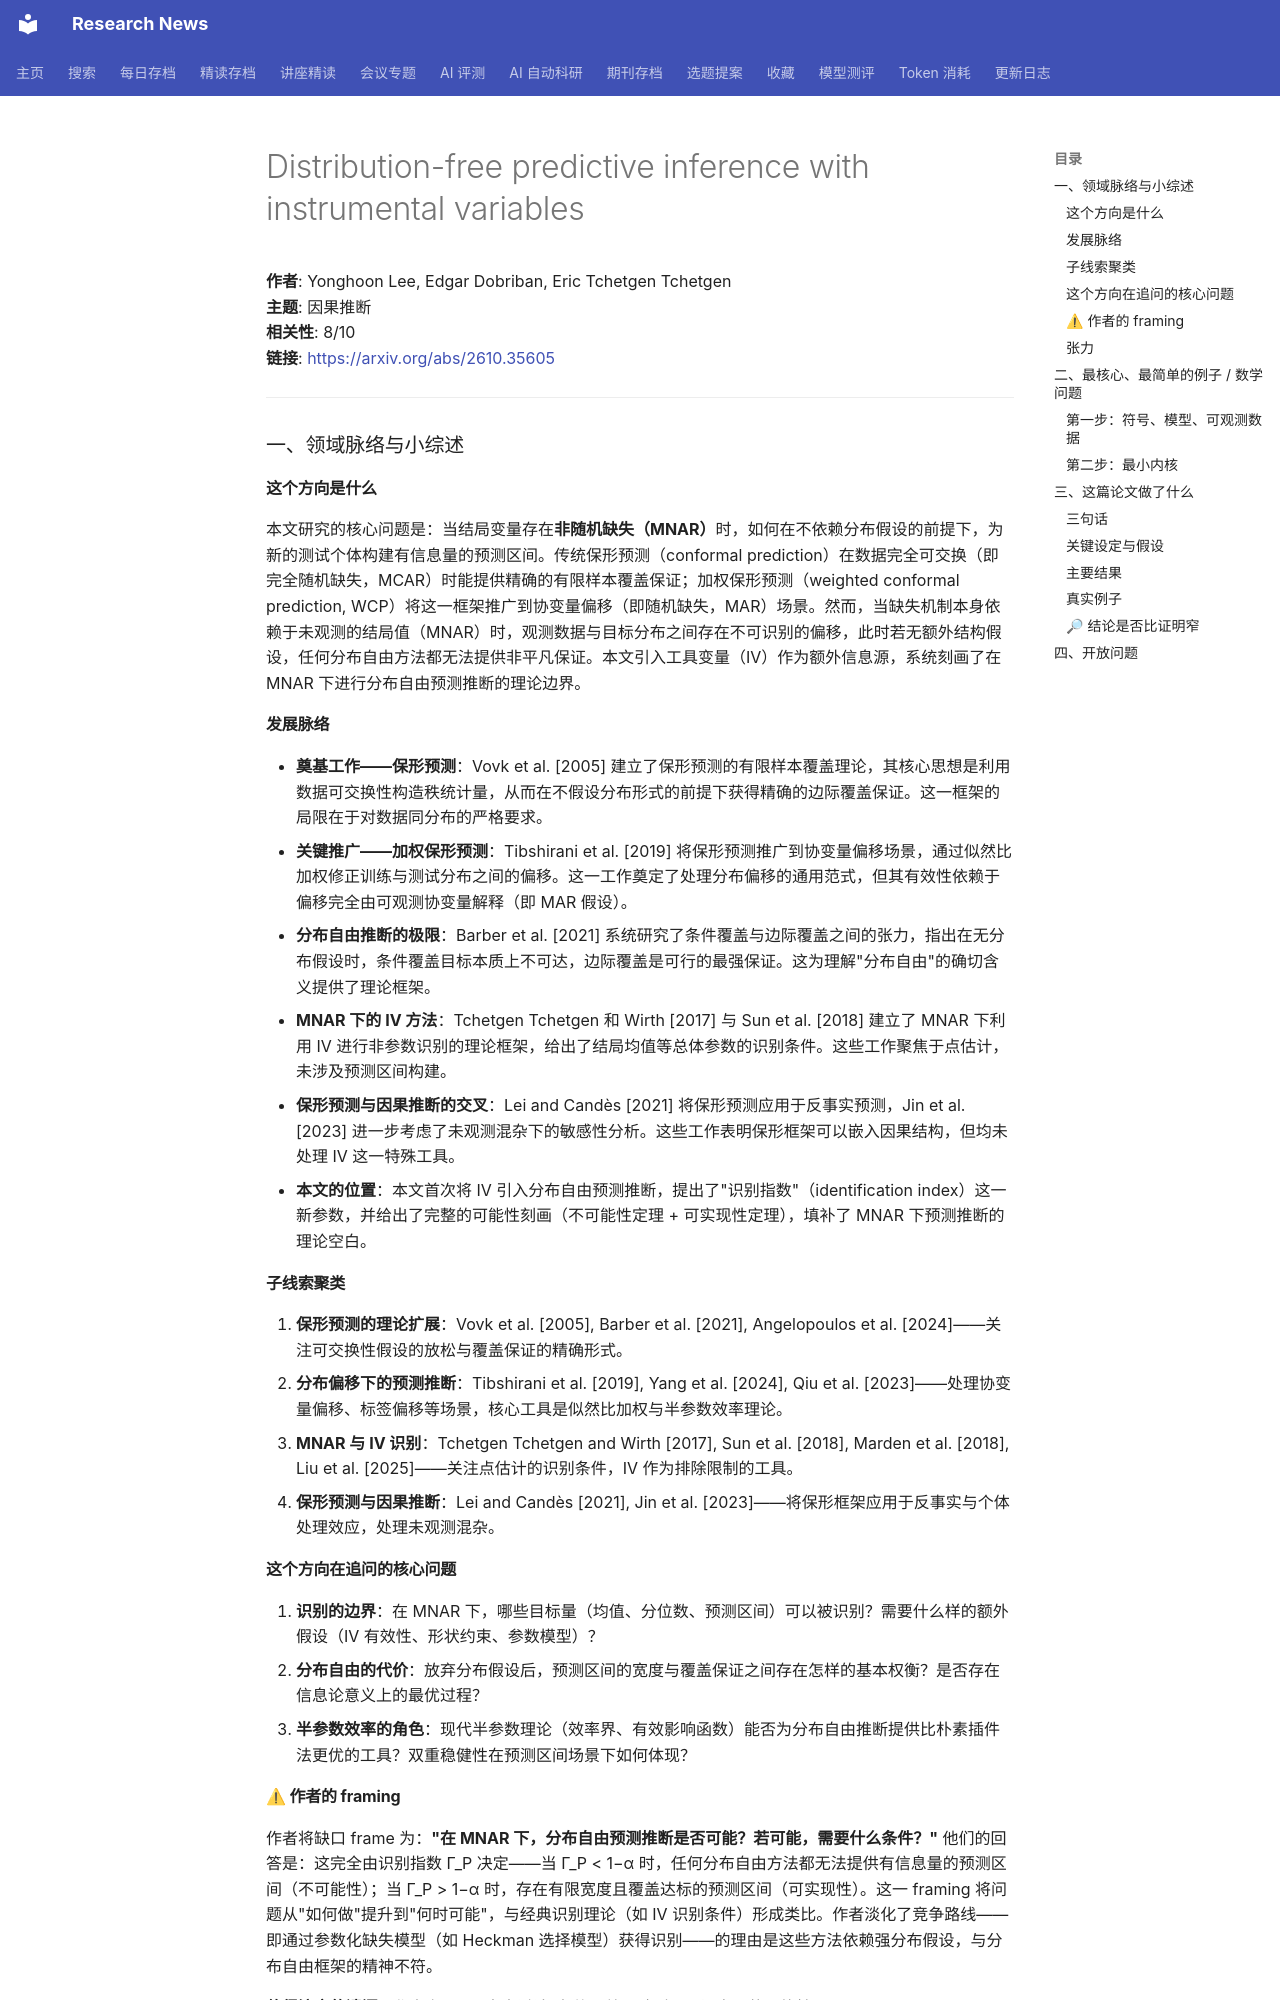

repository: cxy0714/research-news · page: deep_reads/2026-10-28-2610.35605/index.html · generator: mkdocs

# Distribution-free predictive inference with instrumental variables

**作者**: Yonghoon Lee, Edgar Dobriban, Eric Tchetgen Tchetgen  
**主题**: 因果推断  
**相关性**: 8/10  
**链接**: <https://arxiv.org/abs/2610.35605>

---

### 一、领域脉络与小综述

#### 这个方向是什么

本文研究的核心问题是：当结局变量存在**非随机缺失（MNAR）**时，如何在不依赖分布假设的前提下，为新的测试个体构建有信息量的预测区间。传统保形预测（conformal prediction）在数据完全可交换（即完全随机缺失，MCAR）时能提供精确的有限样本覆盖保证；加权保形预测（weighted conformal prediction, WCP）将这一框架推广到协变量偏移（即随机缺失，MAR）场景。然而，当缺失机制本身依赖于未观测的结局值（MNAR）时，观测数据与目标分布之间存在不可识别的偏移，此时若无额外结构假设，任何分布自由方法都无法提供非平凡保证。本文引入工具变量（IV）作为额外信息源，系统刻画了在 MNAR 下进行分布自由预测推断的理论边界。

#### 发展脉络

- **奠基工作——保形预测**：Vovk et al. [2005] 建立了保形预测的有限样本覆盖理论，其核心思想是利用数据可交换性构造秩统计量，从而在不假设分布形式的前提下获得精确的边际覆盖保证。这一框架的局限在于对数据同分布的严格要求。
- **关键推广——加权保形预测**：Tibshirani et al. [2019] 将保形预测推广到协变量偏移场景，通过似然比加权修正训练与测试分布之间的偏移。这一工作奠定了处理分布偏移的通用范式，但其有效性依赖于偏移完全由可观测协变量解释（即 MAR 假设）。
- **分布自由推断的极限**：Barber et al. [2021] 系统研究了条件覆盖与边际覆盖之间的张力，指出在无分布假设时，条件覆盖目标本质上不可达，边际覆盖是可行的最强保证。这为理解"分布自由"的确切含义提供了理论框架。
- **MNAR 下的 IV 方法**：Tchetgen Tchetgen 和 Wirth [2017] 与 Sun et al. [2018] 建立了 MNAR 下利用 IV 进行非参数识别的理论框架，给出了结局均值等总体参数的识别条件。这些工作聚焦于点估计，未涉及预测区间构建。
- **保形预测与因果推断的交叉**：Lei and Candès [2021] 将保形预测应用于反事实预测，Jin et al. [2023] 进一步考虑了未观测混杂下的敏感性分析。这些工作表明保形框架可以嵌入因果结构，但均未处理 IV 这一特殊工具。
- **本文的位置**：本文首次将 IV 引入分布自由预测推断，提出了"识别指数"（identification index）这一新参数，并给出了完整的可能性刻画（不可能性定理 + 可实现性定理），填补了 MNAR 下预测推断的理论空白。

#### 子线索聚类

1. **保形预测的理论扩展**：Vovk et al. [2005], Barber et al. [2021], Angelopoulos et al. [2024]——关注可交换性假设的放松与覆盖保证的精确形式。
2. **分布偏移下的预测推断**：Tibshirani et al. [2019], Yang et al. [2024], Qiu et al. [2023]——处理协变量偏移、标签偏移等场景，核心工具是似然比加权与半参数效率理论。
3. **MNAR 与 IV 识别**：Tchetgen Tchetgen and Wirth [2017], Sun et al. [2018], Marden et al. [2018], Liu et al. [2025]——关注点估计的识别条件，IV 作为排除限制的工具。
4. **保形预测与因果推断**：Lei and Candès [2021], Jin et al. [2023]——将保形框架应用于反事实与个体处理效应，处理未观测混杂。

#### 这个方向在追问的核心问题

1. **识别的边界**：在 MNAR 下，哪些目标量（均值、分位数、预测区间）可以被识别？需要什么样的额外假设（IV 有效性、形状约束、参数模型）？
2. **分布自由的代价**：放弃分布假设后，预测区间的宽度与覆盖保证之间存在怎样的基本权衡？是否存在信息论意义上的最优过程？
3. **半参数效率的角色**：现代半参数理论（效率界、有效影响函数）能否为分布自由推断提供比朴素插件法更优的工具？双重稳健性在预测区间场景下如何体现？

#### ⚠ 作者的 framing

作者将缺口 frame 为：**"在 MNAR 下，分布自由预测推断是否可能？若可能，需要什么条件？"** 他们的回答是：这完全由识别指数 Γ_P 决定——当 Γ_P < 1−α 时，任何分布自由方法都无法提供有信息量的预测区间（不可能性）；当 Γ_P > 1−α 时，存在有限宽度且覆盖达标的预测区间（可实现性）。这一 framing 将问题从"如何做"提升到"何时可能"，与经典识别理论（如 IV 识别条件）形成类比。作者淡化了竞争路线——即通过参数化缺失模型（如 Heckman 选择模型）获得识别——的理由是这些方法依赖强分布假设，与分布自由框架的精神不符。

**值得注意的遗漏**：作者在 intro 中未讨论"条件覆盖"目标在 IV 设定下的可能性。Barber et al. [2021] 已证明无条件边际覆盖是分布自由推断的极限，但本文的识别指数刻画的是边际覆盖下的可能性边界。条件覆盖在 IV 设定下是否可能、需要什么额外条件，是一个未被触及的问题。
